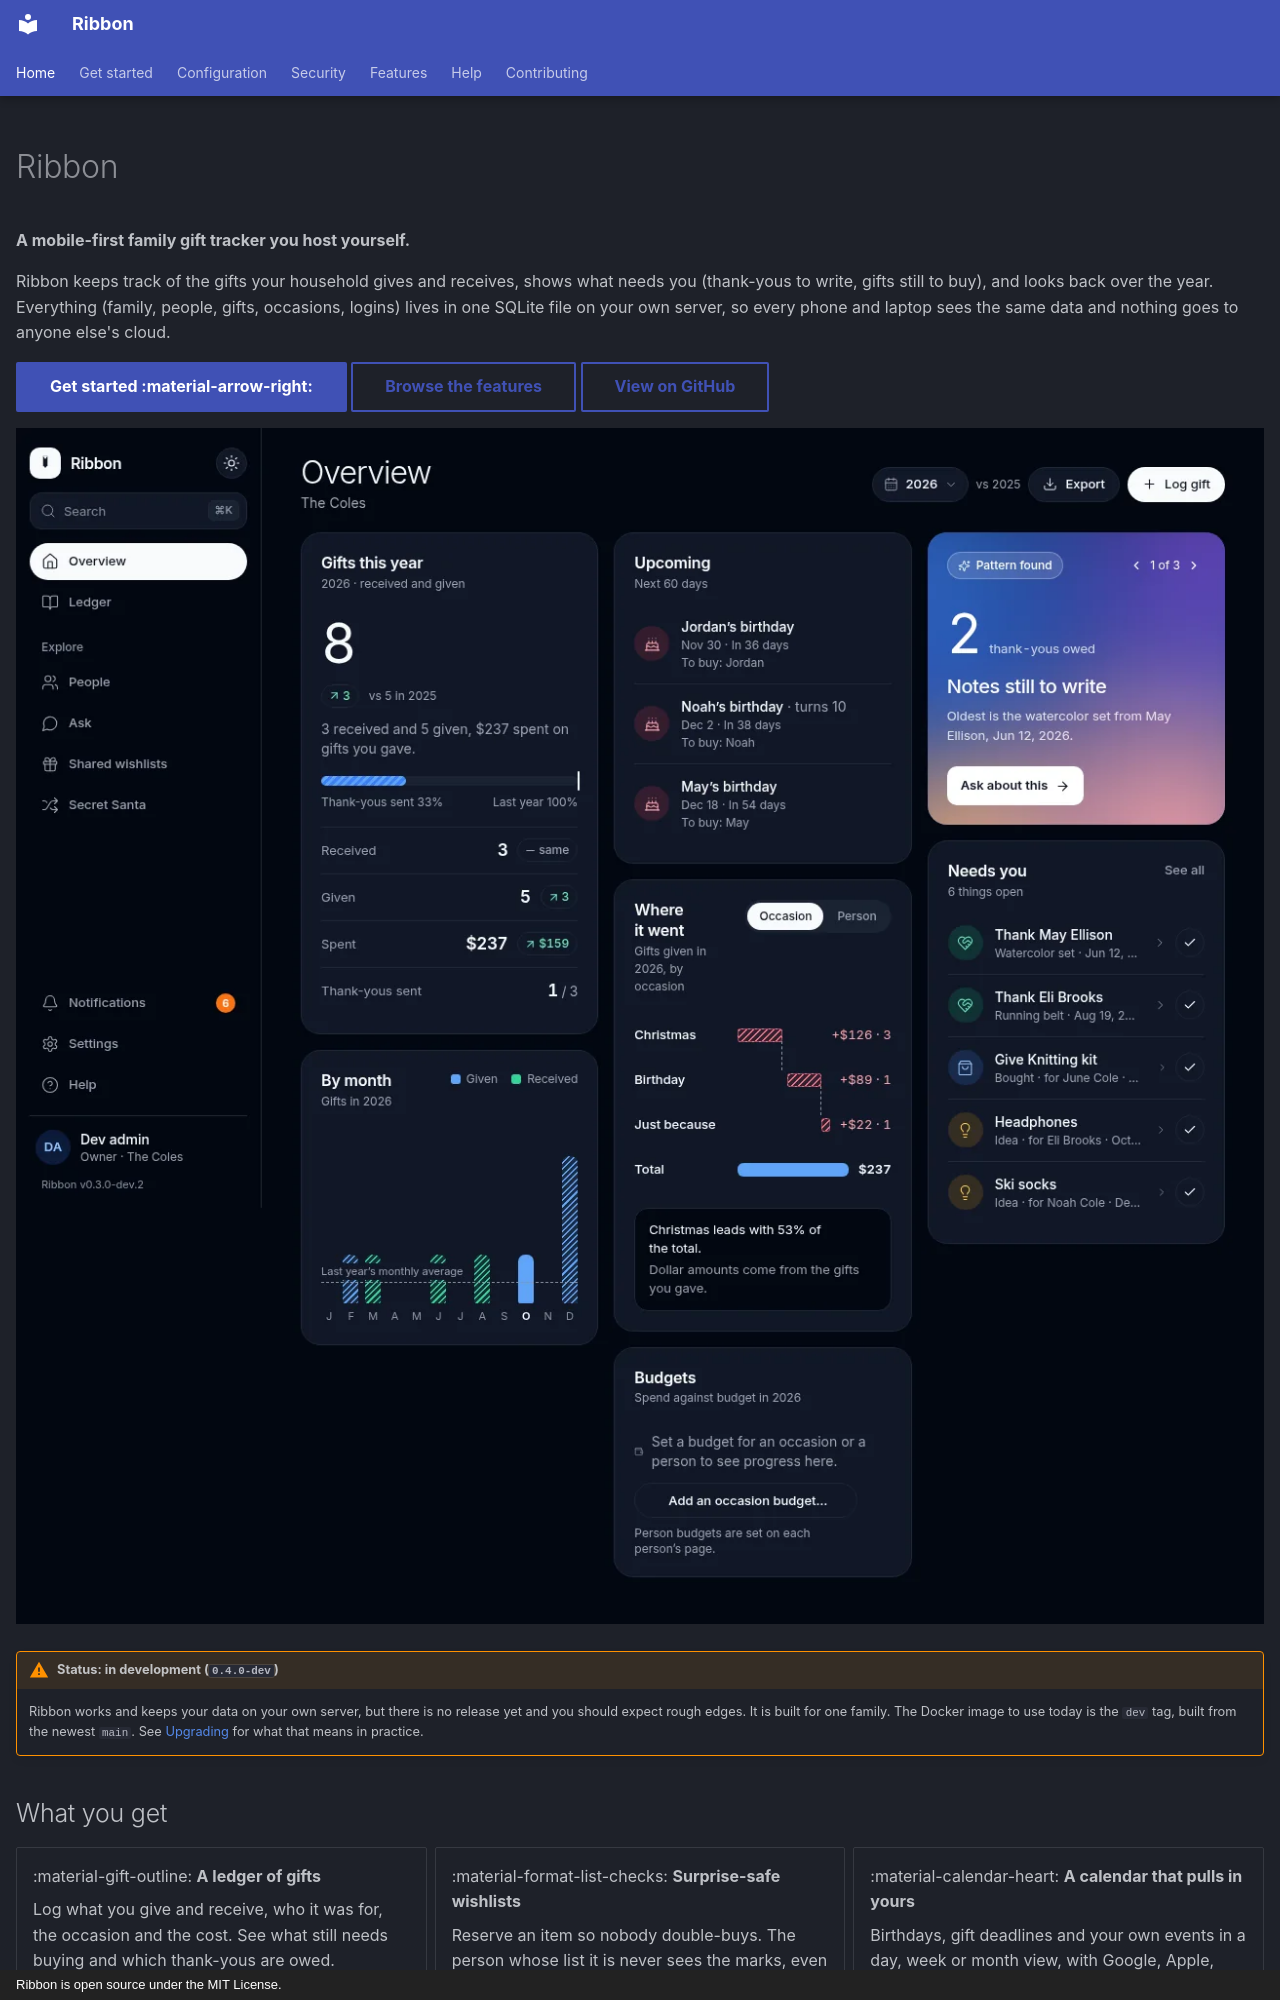

repository: thepizzatech/ribbon · page: index.html · generator: mkdocs · copyright: Ribbon is open source under the MIT License.

---
title: Ribbon
hide:
  - navigation
  - toc
---

# Ribbon

**A mobile-first family gift tracker you host yourself.**

Ribbon keeps track of the gifts your household gives and receives, shows what needs you (thank-yous to write, gifts still to buy), and looks back over the year. Everything (family, people, gifts, occasions, logins) lives in one SQLite file on your own server, so every phone and laptop sees the same data and nothing goes to anyone else's cloud.

[Get started :material-arrow-right:](getting-started.md){ .md-button .md-button--primary }
[Browse the features](FEATURES.md){ .md-button }
[View on GitHub](https://github.com/thepizzatech/ribbon){ .md-button }

![The Ribbon overview in light mode](assets/screenshots/overview-desktop-light.webp#only-light)
![The Ribbon overview in dark mode](assets/screenshots/overview-desktop-dark.webp#only-dark)

!!! warning "Status: in development (`0.4.0-dev`)"

    Ribbon works and keeps your data on your own server, but there is no release yet and you should expect rough edges. It is built for one family. The Docker image to use today is the `dev` tag, built from the newest `main`. See [Upgrading](upgrading.md) for what that means in practice.
